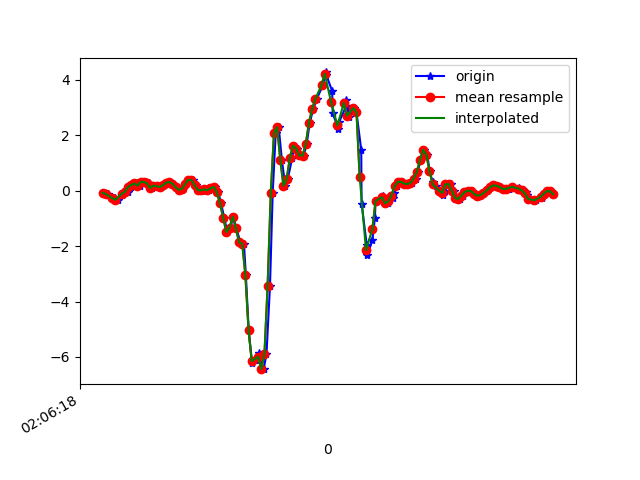

Values plotted in this chart, from the file beside it:
1617847578226, 543221845706421, -0.07994256, -0.20944892, -0.14162368
1617847578255, 543221864758293, -0.1239, 0.05933, -0.1038
1617847578287, 543221883913514, -0.2693, -0.1545, -0.03533
1617847578296, 543221902940570, -0.2766, 0.3464, -0.002346
1617847578317, 543221921967626, -0.3304, 0.003132, 0.04897
1617847578345, 543221940983818, -0.1765, 0.3953, -0.06221
1617847578348, 543221960034666, -0.06406, 0.2414, -0.1111
1617847578378, 543221979060714, -0.0494, -0.01031, -0.2516
1617847578394, 543221998086730, 0.1302, 0.5798, -0.3872
1617847578397, 543222017137578, 0.1106, 0.2353, -0.397
1617847578416, 543222036163626, 0.1998, 0.1742, -0.4348
1617847578435, 543222055129418, 0.2548, 0.4246, -0.3982
1617847578454, 543222074151562, 0.1742, 0.1045, -0.3347
1617847578473, 543222093198538, 0.3135, 0.1876, -0.342
1617847578492, 543222112220682, 0.311, 0.3367, -0.3261
1617847578511, 543222131267626, 0.2585, 0.01046, -0.2797
1617847578530, 543222150220522, 0.09232, 0.2878, -0.3566
1617847578549, 543222169239050, 0.1766, 0.4295, -0.3261
1617847578568, 543222188282410, 0.1534, -0.002977, -0.3053
1617847578587, 543222207300970, 0.129, -0.03963, -0.3359
1617847578606, 543222226344298, 0.1913, 0.07399, -0.3469
1617847578632, 543222245403498, 0.2768, 0.08499, -0.3408
1617847578644, 543222264423850, 0.311, 0.07888, -0.32
1617847578663, 543222283468970, 0.2487, 0.05933, -0.2797
1617847578682, 543222302489258, 0.1168, 0.05078, -0.2271
1617847578708, 543222321534378, 0.02635, 0.02146, -0.1575
1617847578730, 543222340554730, 0.06667, 0.00191, -0.08787
1617847578743, 543222359587690, 0.2267, -0.01397, -0.02922
1617847578768, 543222378608426, 0.388, -0.01153, 0.03919
1617847578790, 543222397654058, 0.3758, -0.02985, 0.132
1617847578807, 543222416674794, 0.1876, -0.09583, 0.2139
1617847578826, 543222435720362, 0.01902, -0.1532, 0.275
1617847578844, 543222454747882, -0.01641, -0.1606, 0.2921
1617847578853, 543222473768874, 0.03001, -0.1325, 0.2909
1617847578872, 543222492814698, 0.03979, -0.1386, 0.2725
1617847578892, 543222511835754, 0.01413, -0.1594, 0.2298
1617847578917, 543222530881514, 0.08255, -0.1423, 0.1846
1617847578929, 543222549896874, 0.129, -0.1056, 0.242
1617847578949, 543222568942570, -0.06773, -0.1117, 0.3691
1617847578967, 543222587963370, -0.4611, -0.1203, 0.4363
1617847578987, 543222606984234, -0.9865, -0.08605, 0.4204
1617847579006, 543222626029866, -1.493, -0.1166, 0.3153
1617847579025, 543222645050666, -1.343, -0.3438, 0.1944
1617847579044, 543222664065066, -0.9449, -0.5173, 0.2017
1617847579063, 543222683110570, -1.362, -0.824, 0.1821
1617847579088, 543222702131178, -1.858, -1.723, 0.424
1617847579111, 543222721151850, -1.919, -2.798, 1.113
1617847579123, 543222740197290, -3.059, -4.079, 1.482
1617847579141, 543222759225834, -5.045, -5.566, 1.269
1617847579162, 543222778246570, -6.213, -6.773, 0.8284
1617847579178, 543222797292330, -6.093, -7.452, 0.2408
1617847579203, 543222816313130, -5.848, -7.635, -0.5362
1617847579215, 543222835334058, -6.123, -7.562, -1.332
1617847579235, 543222854385066, -6.439, -7.436, -1.986
1617847579253, 543222873406122, -5.888, -7.032, -2.405
1617847579275, 543222892427050, -3.434, -6.007, -2.591
1617847579292, 543222911472810, -0.09094, -4.701, -2.73
1617847579311, 543222930493738, 2.063, -3.528, -2.508
1617847579330, 543222949514794, 2.282, -2.697, -1.848
1617847579350, 543222968563370, 1.099, -1.827, -1.268
1617847579371, 543222987584298, 0.1668, -0.6908, -0.8429
... 89 more rows
